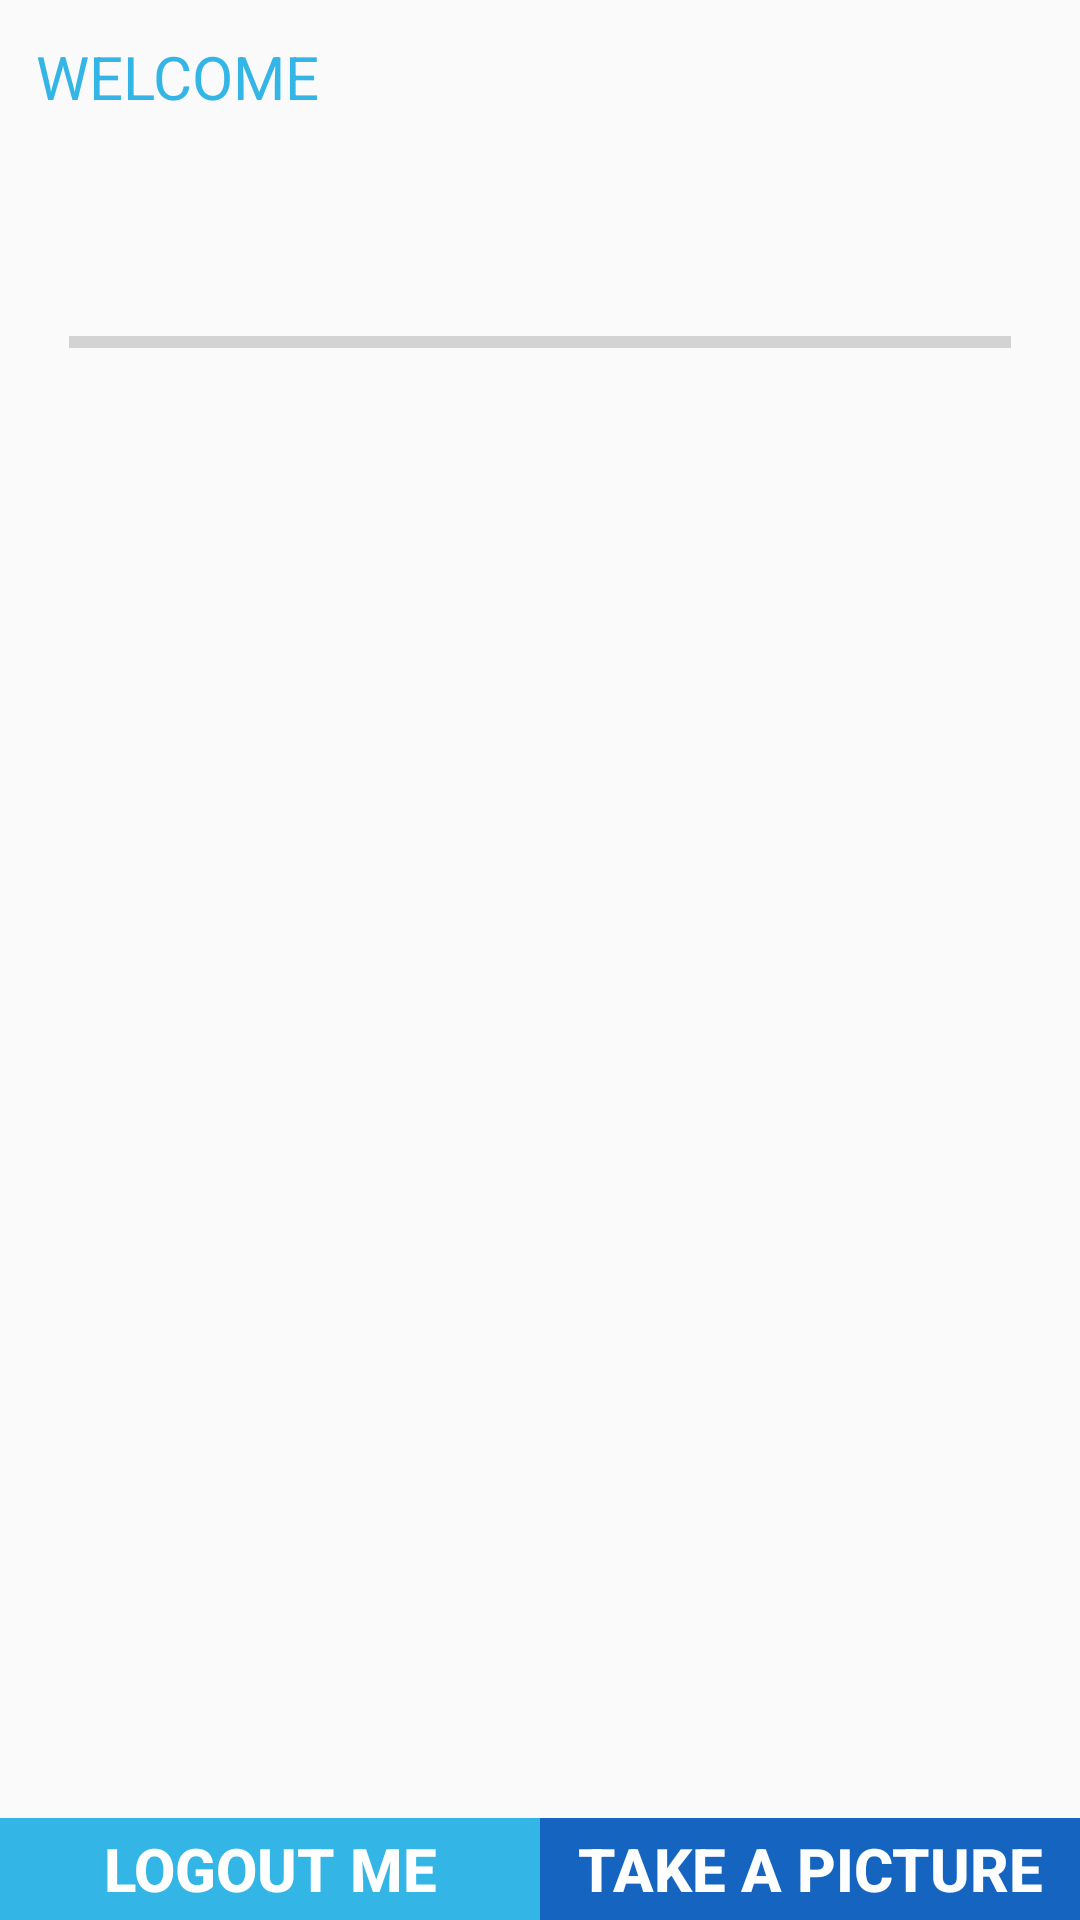

The Android layout XML behind this screen, and the referenced resources:
<!-- AndroidManifest.xml: application theme AppTheme -->
<!-- res/layout/main_menu.xml -->
<?xml version="1.0" encoding="utf-8"?>
<RelativeLayout xmlns:android="http://schemas.android.com/apk/res/android"
    android:layout_width="match_parent"
    android:layout_height="match_parent"
    android:orientation="vertical" >

    <TextView
        android:id="@+id/welcome_text"
        android:layout_width="wrap_content"
        android:layout_height="wrap_content"
        android:layout_alignParentTop="true"
        android:layout_centerHorizontal="false"
        android:layout_marginTop="12dp"
        android:layout_marginLeft="12dp"
        android:gravity="left"
        android:text="WELCOME"
        android:textColor="@color/theme_color"
        android:textSize="20dip" />

    <LinearLayout
        android:id="@+id/linearLayout1"
        android:layout_width="fill_parent"
        android:layout_height="wrap_content"
        android:layout_alignParentBottom="true"
        android:layout_alignParentLeft="true"
        android:orientation="horizontal" >

        <Button
            android:id="@+id/btnLogout"
            android:layout_width="fill_parent"
            android:layout_height="34dp"
            android:layout_alignParentBottom="true"
            android:layout_alignParentLeft="true"
            android:layout_weight="1"
            android:background="@color/theme_color"
            android:text="Logout Me"
            android:textColor="@android:color/white"
            android:textSize="20dip"
            android:textStyle="bold" />

        <Button
            android:id="@+id/btnTakePic"
            android:layout_width="fill_parent"
            android:layout_height="34dp"
            android:layout_alignParentBottom="true"
            android:layout_alignParentRight="true"
            android:layout_weight="1"
            android:background="#1565C0"
            android:text="Take a picture"
            android:textColor="@android:color/white"
            android:textSize="20dip"
            android:textStyle="bold" />
    </LinearLayout>
    
    <ProgressBar
        android:id="@+id/progressBar1"
        style="?android:attr/progressBarStyleHorizontal"
        android:layout_width="match_parent"
        android:layout_height="wrap_content"
        android:layout_alignParentLeft="true"
        android:layout_marginLeft="23dp"
        android:layout_marginRight="23dp"
        android:layout_marginTop="50dp"
        android:layout_below="@id/welcome_text"
        android:minHeight="50dp"
        android:minWidth="200dp" />

    <ListView
        android:id="@+id/listView1"
        android:layout_width="match_parent"
        android:layout_height="wrap_content"
        android:layout_below="@id/welcome_text"
        android:layout_marginBottom="34dp"
        android:layout_marginTop="10dp" >
    </ListView>
    
    

</RelativeLayout>
<!-- resources referenced by this layout -->
<resources>
  <color name="theme_color">#33b5e5</color>
  <style name="AppTheme" parent="AppBaseTheme">
          
          <item name="android:windowActionBar">false</item>
          <item name="android:windowNoTitle">true</item>
      </style>
  <style name="AppBaseTheme" parent="Theme.AppCompat.Light">
          
      </style>
</resources>
